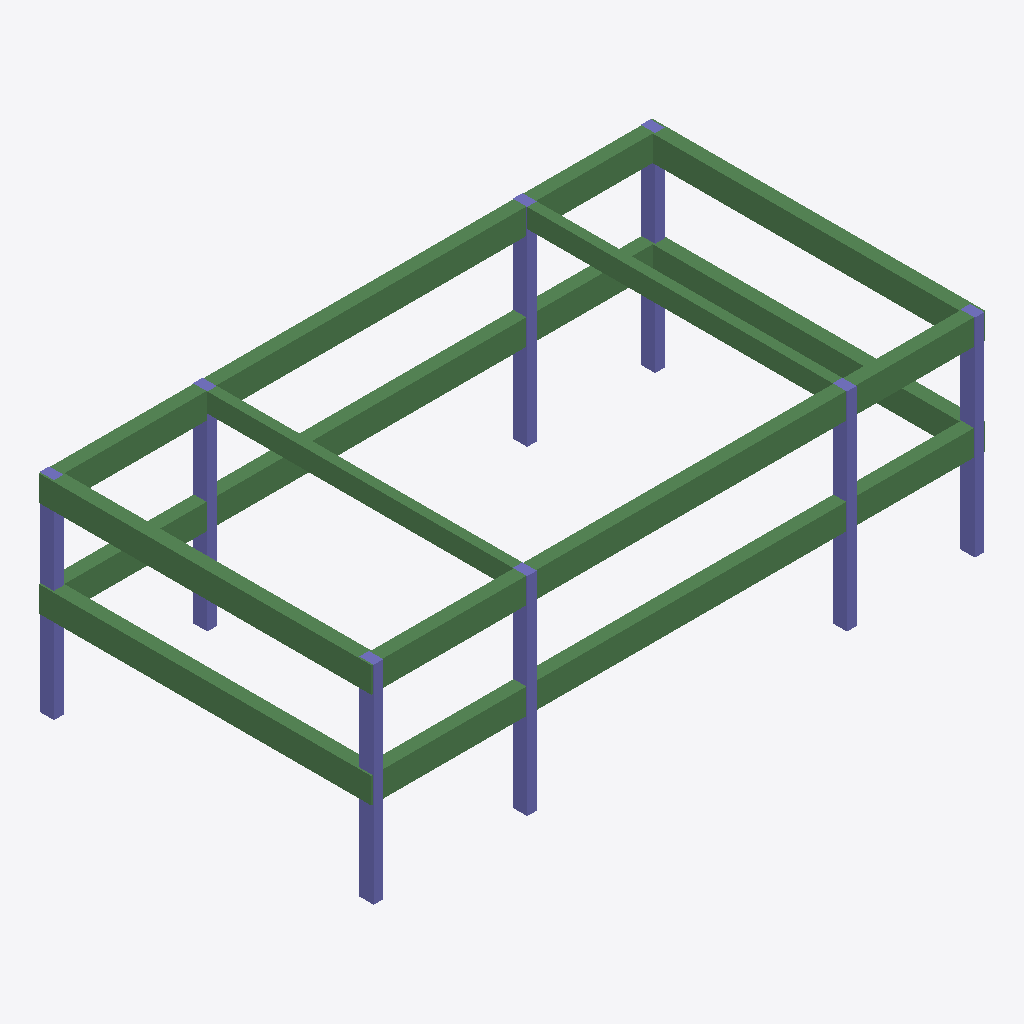
Isometric view of an IFC building model (IFC-SPF (STEP), schema IFC2X3, length unit millimetre), seen from the south-west, elements coloured by IFC class: 10 beams (green), 8 columns (violet).
Extent 19.2 m × 10.4 m × 6.5 m (x, y, z). Storeys (3): L1 at 0.00 m; L2 at 3.50 m; L3 at 6.50 m. Elements (18): 10 IfcBeam, 8 IfcColumn.

HEADER;
FILE_DESCRIPTION(('ViewDefinition [CoordinationView_V2.0]'),'2;1');
FILE_NAME('','2019-01-24T17:16:58',(''),(''),'The EXPRESS Data Manager Version 5.02.0100.07 : 28 Aug 2013','20170223_1515(x64) - Exporter 18.0.0.420 - Alternate UI 18.0.0.420','');
FILE_SCHEMA(('IFC2X3'));
ENDSEC;
DATA;
#105=IFCPROJECT('2bCIrVlIbF5wbKkd1MZfRC',#41,'',$,$,'','',(#97),#92);
#1515=IFCSITE('2bCIrVlIbF5wbKkd1MZfRE',#41,'Default',$,'',#1514,$,$,.ELEMENT.,$,$,$,$,$);
#115=IFCBUILDING('2bCIrVlIbF5wbKkd1MZfRD',#41,'',$,$,#32,$,'',.ELEMENT.,$,$,$);
#124=IFCBUILDINGSTOREY('2bCIrVlIbF5wbKkd2fSMy8',#41,'L1',$,$,#122,$,'L1',.ELEMENT.,0.0);
#130=IFCBUILDINGSTOREY('2bCIrVlIbF5wbKkd2fSKbW',#41,'L2',$,$,#129,$,'L2',.ELEMENT.,3500.0);
#136=IFCBUILDINGSTOREY('2bCIrVlIbF5wbKkd2fSKd1',#41,'L3',$,$,#135,$,'L3',.ELEMENT.,6500.0);
#1021=IFCBEAM('1FFmdT9IbEGuv0PPLi6Hmk',#41,'混凝土 - 矩形梁:400 x 800mm:11770',$,'400 x 800mm',#1020,#1015,'11770');
#529=IFCBEAM('1FFmdT9IbEGuv0PPLi6Hsx',#41,'混凝土 - 矩形梁:400 x 800mm:11375',$,'400 x 800mm',#528,#523,'11375');
#1263=IFCBEAM('1FFmdT9IbEGuv0PPLi6H_$',#41,'混凝土 - 矩形梁:400 x 800mm:11883',$,'400 x 800mm',#1262,#1257,'11883');
#774=IFCBEAM('1FFmdT9IbEGuv0PPLi6Hrr',#41,'混凝土 - 矩形梁:400 x 800mm:11425',$,'400 x 800mm',#773,#768,'11425');
#1437=IFCBEAM('1FFmdT9IbEGuv0PPLi6Hz1',#41,'混凝土 - 矩形梁:400 x 800mm:11925',$,'混凝土 - 矩形梁:400 x 800mm:11328',#1276,#1435,'11925');
#948=IFCBEAM('1FFmdT9IbEGuv0PPLi6HrW',#41,'混凝土 - 矩形梁:400 x 800mm:11444',$,'混凝土 - 矩形梁:400 x 800mm:11328',#787,#946,'11444');
#1199=IFCBEAM('1FFmdT9IbEGuv0PPLi6H$e',#41,'混凝土 - 矩形梁:400 x 800mm:11836',$,'混凝土 - 矩形梁:400 x 800mm:11328',#1034,#1197,'11836');
#710=IFCBEAM('1FFmdT9IbEGuv0PPLi6HrT',#41,'混凝土 - 矩形梁:400 x 800mm:11401',$,'混凝土 - 矩形梁:400 x 800mm:11328',#544,#708,'11401');
#1469=IFCBEAM('1FFmdT9IbEGuv0PPLi6HyL',#41,'混凝土 - 矩形梁:300 x 600mm:11969',$,'混凝土 - 矩形梁:300 x 600mm:11330',#1450,#1467,'11969');
#1503=IFCBEAM('1FFmdT9IbEGuv0PPLi6Hy8',#41,'混凝土 - 矩形梁:300 x 600mm:11996',$,'混凝土 - 矩形梁:300 x 600mm:11330',#1484,#1501,'11996');
#193=IFCCOLUMN('32CiwCvHr4pPJqsyjbRkDv',#41,'混凝土 - 矩形 - 柱:300 x 450mm:9606',$,'300 x 450mm',#191,#186,'9606');
#277=IFCCOLUMN('32CiwCvHr4pPJqsyjbRk0s',#41,'混凝土 - 矩形 - 柱:300 x 450mm:9929',$,'300 x 450mm',#276,#273,'9929');
#241=IFCCOLUMN('32CiwCvHr4pPJqsyjbRk2P',#41,'混凝土 - 矩形 - 柱:300 x 450mm:9830',$,'300 x 450mm',#240,#237,'9830');
#313=IFCCOLUMN('32CiwCvHr4pPJqsyjbRk7j',#41,'混凝土 - 矩形 - 柱:300 x 450mm:10002',$,'300 x 450mm',#312,#309,'10002');
#385=IFCCOLUMN('32CiwCvHr4pPJqsyjbRk48',#41,'混凝土 - 矩形 - 柱:300 x 450mm:10231',$,'300 x 450mm',#384,#381,'10231');
#457=IFCCOLUMN('32CiwCvHr4pPJqsyjbRkvq',#41,'混凝土 - 矩形 - 柱:300 x 450mm:10379',$,'300 x 450mm',#456,#453,'10379');
#349=IFCCOLUMN('32CiwCvHr4pPJqsyjbRk5F',#41,'混凝土 - 矩形 - 柱:300 x 450mm:10160',$,'300 x 450mm',#348,#345,'10160');
#421=IFCCOLUMN('32CiwCvHr4pPJqsyjbRkx5',#41,'混凝土 - 矩形 - 柱:300 x 450mm:10298',$,'300 x 450mm',#420,#417,'10298');
ENDSEC;